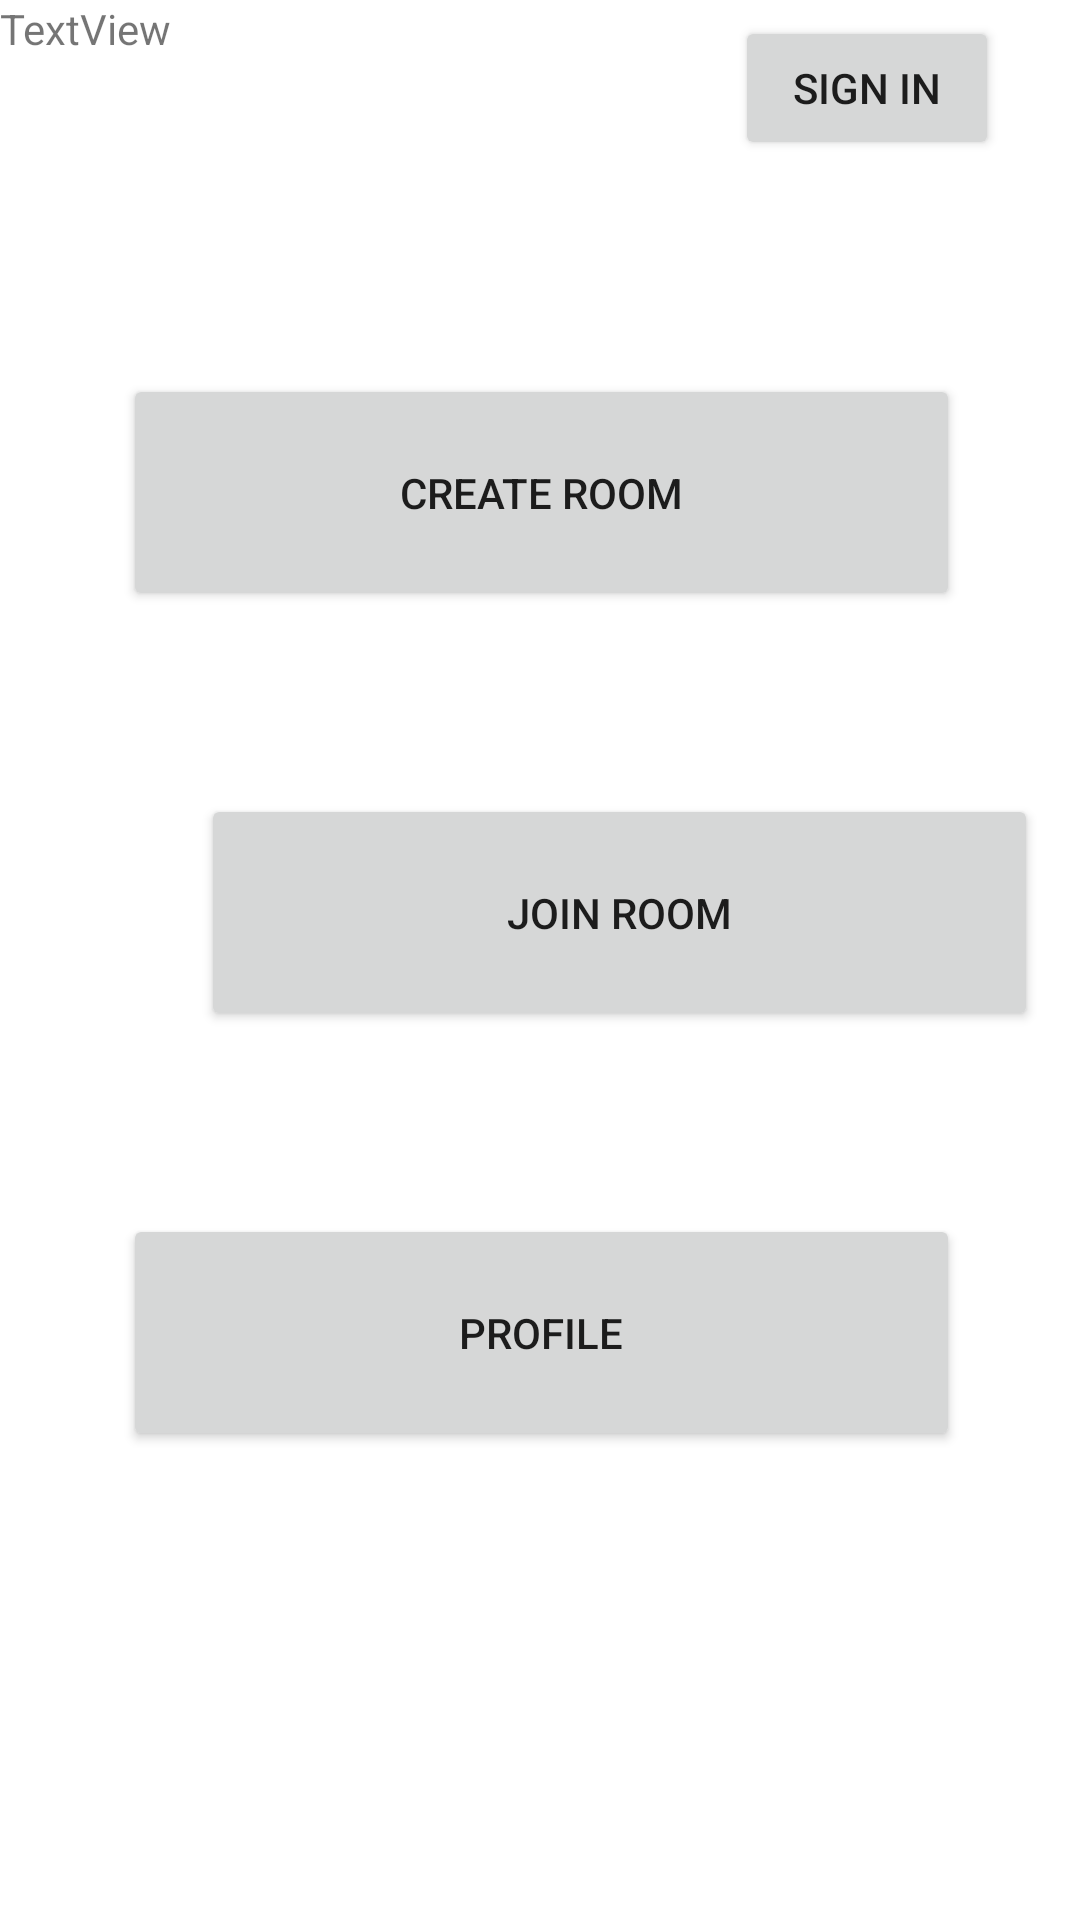

Android layout source for this screen:
<!-- AndroidManifest.xml: application theme Theme.AMQCM -->
<!-- res/layout/activity_main.xml -->
<?xml version="1.0" encoding="utf-8"?>
<androidx.constraintlayout.widget.ConstraintLayout xmlns:android="http://schemas.android.com/apk/res/android"
    xmlns:app="http://schemas.android.com/apk/res-auto"
    xmlns:tools="http://schemas.android.com/tools"
    android:layout_width="match_parent"
    android:layout_height="match_parent"
    tools:context=".MainActivity">

    <Button
        android:id="@+id/main_profile"
        android:layout_width="279dp"
        android:layout_height="79dp"
        android:layout_marginStart="67dp"
        android:layout_marginTop="28dp"
        android:layout_marginEnd="66dp"
        android:layout_marginBottom="230dp"
        android:onClick="onClickProfile"
        android:text="@string/profile"
        app:layout_constraintBottom_toBottomOf="parent"
        app:layout_constraintEnd_toEndOf="parent"
        app:layout_constraintStart_toStartOf="parent"
        app:layout_constraintTop_toBottomOf="@+id/main_joinRoom" />

    <Button
        android:id="@+id/main_createRoom"
        android:layout_width="279dp"
        android:layout_height="79dp"
        android:layout_marginStart="67dp"
        android:layout_marginTop="198dp"
        android:layout_marginEnd="66dp"
        android:layout_marginBottom="28dp"
        android:onClick="onClickRoom"
        android:text="@string/createRoom"
        app:layout_constraintBottom_toTopOf="@+id/main_joinRoom"
        app:layout_constraintEnd_toEndOf="parent"
        app:layout_constraintStart_toStartOf="parent"
        app:layout_constraintTop_toTopOf="parent" />

    <Button
        android:id="@+id/main_joinRoom"
        android:layout_width="279dp"
        android:layout_height="79dp"
        android:layout_marginStart="67dp"
        android:layout_marginTop="33dp"
        android:layout_marginEnd="66dp"
        android:layout_marginBottom="33dp"
        android:text="@string/joinRoom"
        app:layout_constraintBottom_toTopOf="@+id/main_profile"
        app:layout_constraintEnd_toEndOf="parent"
        app:layout_constraintHorizontal_bias="0.0"
        app:layout_constraintStart_toStartOf="parent"
        app:layout_constraintTop_toBottomOf="@+id/main_createRoom" />

    <Button
        android:id="@+id/main_connect"
        android:layout_width="wrap_content"
        android:layout_height="wrap_content"
        android:layout_marginStart="268dp"
        android:layout_marginTop="35dp"
        android:layout_marginEnd="50dp"
        android:layout_marginBottom="101dp"
        android:onClick="onClickConnect"
        android:text="@string/connect"
        app:layout_constraintBottom_toTopOf="@+id/main_createRoom"
        app:layout_constraintEnd_toEndOf="parent"
        app:layout_constraintStart_toStartOf="parent"
        app:layout_constraintTop_toTopOf="parent" />

    <TextView
        android:id="@+id/textView"
        android:layout_width="wrap_content"
        android:layout_height="wrap_content"
        android:text="TextView"
        tools:layout_editor_absoluteX="205dp"
        tools:layout_editor_absoluteY="608dp" />

</androidx.constraintlayout.widget.ConstraintLayout>
<!-- resources referenced by this layout -->
<resources>
  <string name="connect">Sign in</string>
  <string name="createRoom">Create room</string>
  <string name="joinRoom">Join room</string>
  <string name="profile">Profile</string>
  <style name="Theme.AMQCM" parent="Theme.MaterialComponents.DayNight.DarkActionBar">
          
          <item name="colorPrimary">@color/purple_500</item>
          <item name="colorPrimaryVariant">@color/purple_700</item>
          <item name="colorOnPrimary">@color/white</item>
          
          <item name="colorSecondary">@color/teal_200</item>
          <item name="colorSecondaryVariant">@color/teal_700</item>
          <item name="colorOnSecondary">@color/black</item>
          
          <item name="android:statusBarColor" tools:targetApi="l">?attr/colorPrimaryVariant</item>
          
      </style>
  <color name="purple_500">#FF6200EE</color>
  <color name="purple_700">#FF3700B3</color>
  <color name="white">#FFFFFFFF</color>
  <color name="teal_200">#FF03DAC5</color>
  <color name="teal_700">#FF018786</color>
  <color name="black">#FF000000</color>
</resources>
